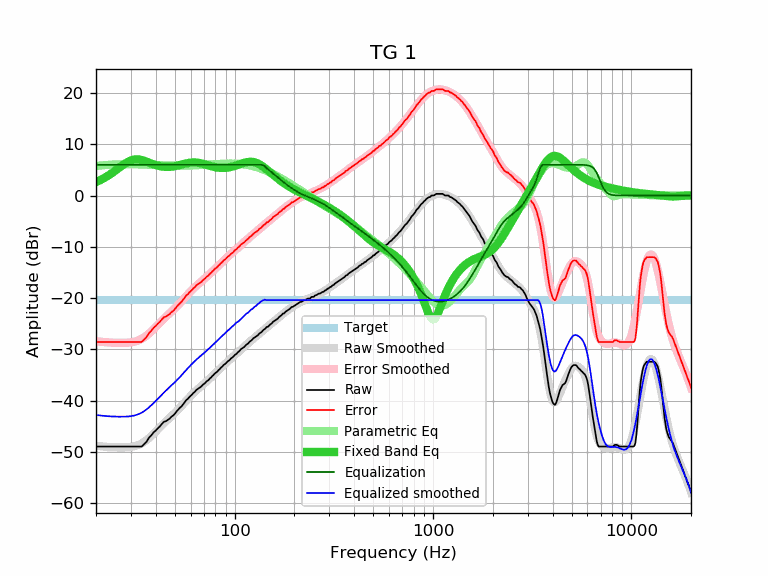

Source data for this figure (header and first rows):
frequency, raw, error, smoothed, error_smoothed, equalization, parametric_eq, equalized_raw, equalized_smoothed, target
20, -48.97, -28.57, -48.82, -28.42, 6.00, 2.61, -42.97, -42.82, -20.40
21, -48.97, -28.57, -48.92, -28.51, 6.00, 2.99, -42.97, -42.92, -20.40
22, -48.97, -28.57, -49.00, -28.60, 6.00, 3.41, -42.97, -43.00, -20.40
23, -48.97, -28.57, -49.06, -28.66, 6.00, 3.86, -42.97, -43.06, -20.40
24, -48.97, -28.57, -49.11, -28.70, 6.00, 4.34, -42.97, -43.11, -20.40
25, -48.97, -28.57, -49.14, -28.73, 6.00, 4.84, -42.97, -43.14, -20.40
26, -48.97, -28.57, -49.15, -28.74, 6.00, 5.33, -42.97, -43.15, -20.40
27, -48.97, -28.57, -49.15, -28.75, 6.00, 5.80, -42.97, -43.15, -20.40
28, -48.97, -28.57, -49.14, -28.74, 6.00, 6.23, -42.97, -43.14, -20.40
29, -48.97, -28.57, -49.11, -28.70, 6.00, 6.58, -42.97, -43.11, -20.40
30, -48.97, -28.57, -49.04, -28.64, 6.00, 6.85, -42.97, -43.04, -20.40
31, -48.97, -28.57, -48.94, -28.54, 6.00, 7.00, -42.97, -42.94, -20.40
32, -48.97, -28.57, -48.80, -28.39, 6.00, 7.06, -42.97, -42.80, -20.40
33, -48.97, -28.57, -48.60, -28.20, 6.00, 7.03, -42.97, -42.60, -20.40
34, -48.97, -28.57, -48.36, -27.95, 6.00, 6.92, -42.97, -42.36, -20.40
35, -48.49, -28.09, -48.06, -27.66, 6.00, 6.77, -42.49, -42.06, -20.40
36, -48.01, -27.61, -47.72, -27.31, 6.00, 6.60, -42.01, -41.72, -20.40
37, -47.24, -26.84, -47.33, -26.93, 6.00, 6.42, -41.24, -41.33, -20.40
38, -46.80, -26.40, -46.92, -26.52, 6.00, 6.24, -40.80, -40.92, -20.40
39, -46.22, -25.82, -46.50, -26.09, 6.00, 6.08, -40.22, -40.50, -20.40
40, -45.85, -25.45, -46.06, -25.66, 6.00, 5.93, -39.85, -40.06, -20.40
41, -45.41, -25.01, -45.63, -25.23, 6.00, 5.81, -39.41, -39.63, -20.40
42, -45.03, -24.63, -45.21, -24.81, 6.00, 5.72, -39.03, -39.21, -20.40
43, -44.55, -24.15, -44.81, -24.41, 6.00, 5.64, -38.55, -38.81, -20.40
44, -44.14, -23.74, -44.43, -24.02, 6.00, 5.60, -38.14, -38.43, -20.40
45, -44.03, -23.63, -44.06, -23.66, 6.00, 5.57, -38.03, -38.06, -20.40
46, -43.78, -23.38, -43.71, -23.31, 6.00, 5.57, -37.78, -37.71, -20.40
47, -43.54, -23.14, -43.38, -22.98, 6.00, 5.58, -37.54, -37.38, -20.40
48, -43.15, -22.75, -43.05, -22.65, 6.00, 5.62, -37.15, -37.05, -20.40
49, -42.91, -22.51, -42.73, -22.33, 6.00, 5.67, -36.91, -36.73, -20.40
50, -42.55, -22.15, -42.40, -22.00, 6.00, 5.73, -36.55, -36.40, -20.40
51, -42.10, -21.70, -42.07, -21.67, 6.00, 5.80, -36.10, -36.07, -20.40
52, -41.75, -21.35, -41.74, -21.34, 6.00, 5.87, -35.75, -35.74, -20.40
53, -41.40, -21.00, -41.40, -21.00, 6.00, 5.96, -35.40, -35.40, -20.40
54, -41.14, -20.74, -41.06, -20.65, 6.00, 6.04, -35.14, -35.06, -20.40
55, -40.72, -20.32, -40.71, -20.31, 6.00, 6.12, -34.72, -34.71, -20.40
56, -40.32, -19.92, -40.37, -19.97, 6.00, 6.20, -34.32, -34.37, -20.40
57, -39.92, -19.52, -40.04, -19.64, 6.00, 6.27, -33.92, -34.04, -20.40
58, -39.69, -19.29, -39.71, -19.31, 6.00, 6.33, -33.69, -33.71, -20.40
59, -39.35, -18.95, -39.40, -19.00, 6.00, 6.38, -33.35, -33.40, -20.40
60, -39.08, -18.68, -39.10, -18.70, 6.00, 6.42, -33.08, -33.10, -20.40
61, -38.81, -18.41, -38.81, -18.41, 6.00, 6.44, -32.81, -32.81, -20.40
62, -38.50, -18.10, -38.54, -18.14, 6.00, 6.45, -32.50, -32.54, -20.40
63, -38.29, -17.89, -38.29, -17.88, 6.00, 6.45, -32.29, -32.29, -20.40
64, -37.95, -17.55, -38.04, -17.64, 6.00, 6.43, -31.95, -32.04, -20.40
65, -37.77, -17.37, -37.81, -17.41, 6.00, 6.40, -31.77, -31.81, -20.40
66, -37.60, -17.20, -37.59, -17.19, 6.00, 6.36, -31.60, -31.59, -20.40
67, -37.43, -17.03, -37.37, -16.97, 6.00, 6.31, -31.43, -31.37, -20.40
68, -37.23, -16.83, -37.16, -16.76, 6.00, 6.25, -31.23, -31.16, -20.40
69, -36.94, -16.54, -36.95, -16.55, 6.00, 6.19, -30.94, -30.95, -20.40
70, -36.77, -16.37, -36.74, -16.34, 6.00, 6.12, -30.77, -30.74, -20.40
71, -36.58, -16.18, -36.53, -16.13, 6.00, 6.05, -30.58, -30.53, -20.40
72, -36.29, -15.89, -36.33, -15.92, 6.00, 5.98, -30.29, -30.33, -20.40
73, -36.14, -15.74, -36.12, -15.71, 6.00, 5.91, -30.14, -30.12, -20.40
74, -35.97, -15.57, -35.91, -15.50, 6.00, 5.84, -29.97, -29.91, -20.40
75, -35.67, -15.27, -35.70, -15.29, 6.00, 5.78, -29.67, -29.70, -20.40
76, -35.52, -15.12, -35.49, -15.08, 6.00, 5.71, -29.52, -29.49, -20.40
77, -35.23, -14.83, -35.28, -14.87, 6.00, 5.66, -29.23, -29.28, -20.40
78, -35.06, -14.66, -35.07, -14.66, 6.00, 5.60, -29.06, -29.07, -20.40
79, -34.81, -14.41, -34.86, -14.46, 6.00, 5.55, -28.81, -28.86, -20.40
... 553 more rows
